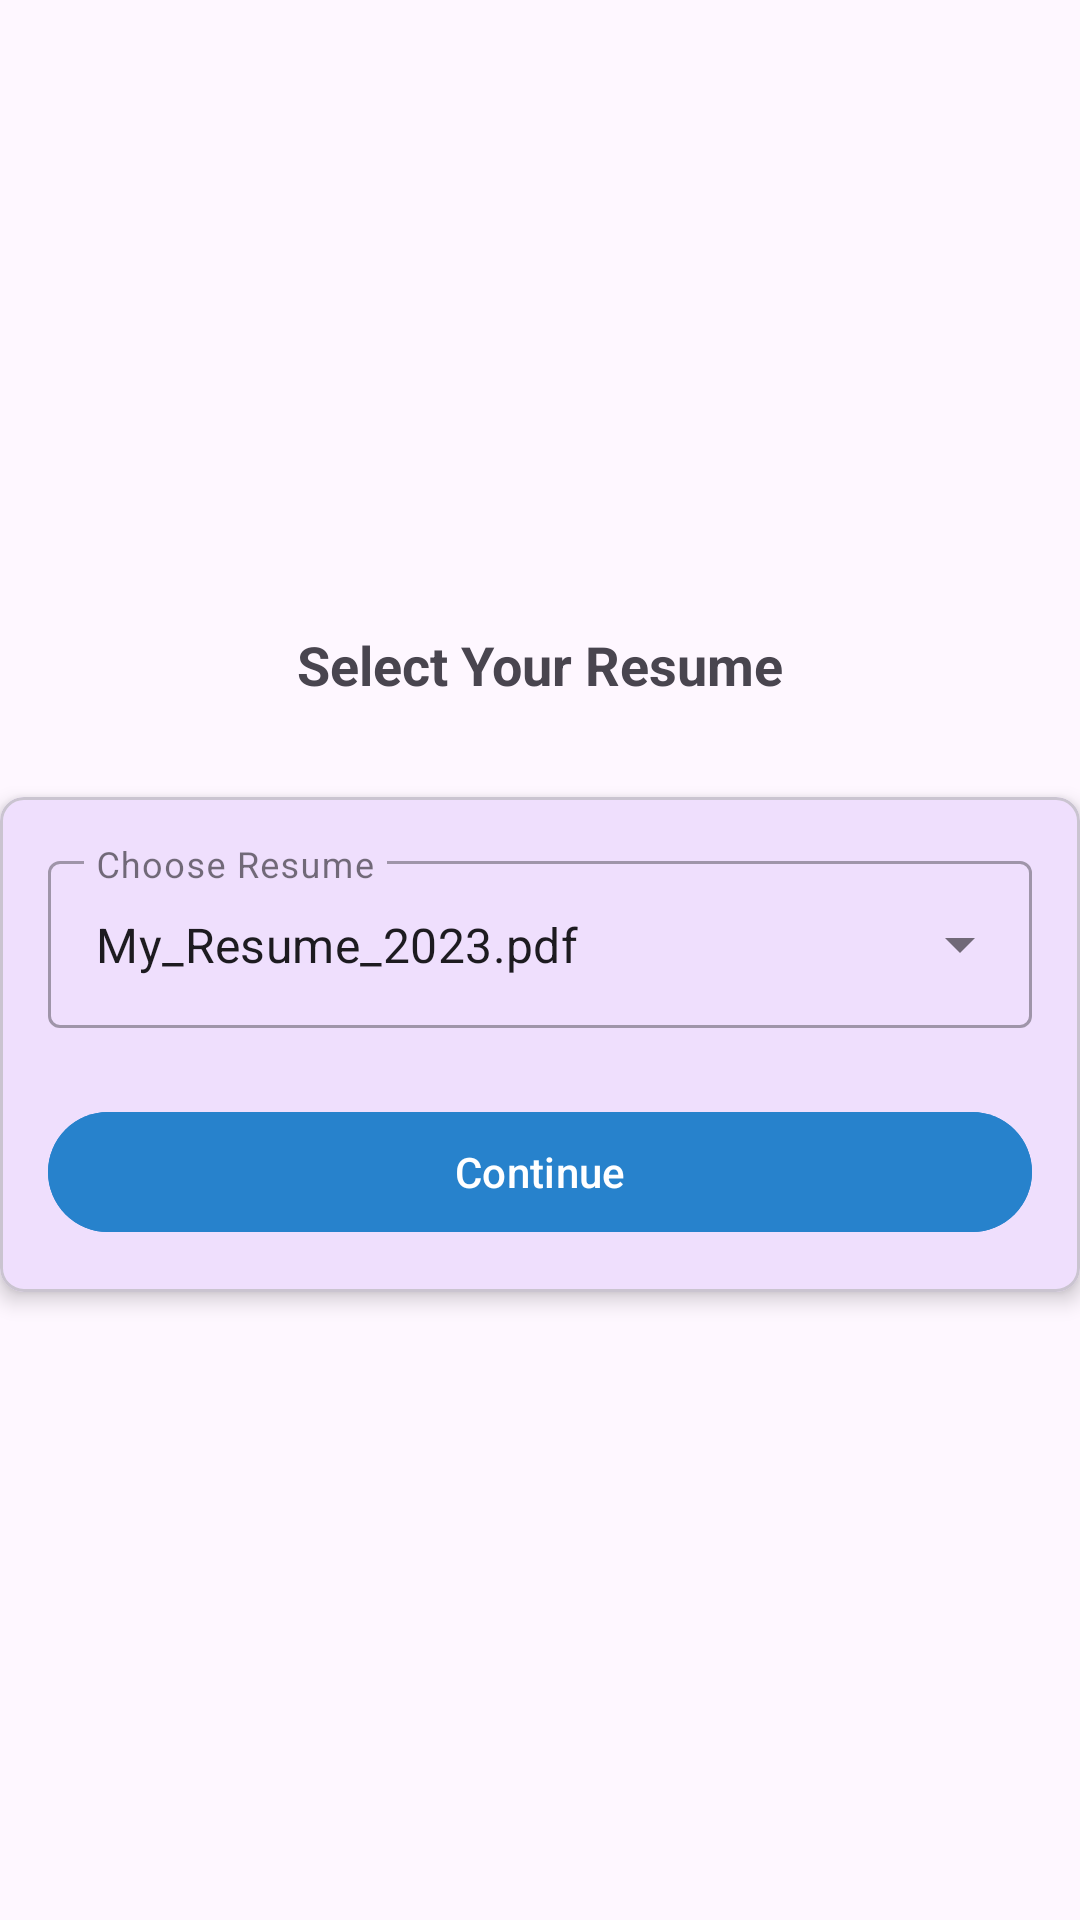

Produce the Android XML layout that renders to this screen, including the resource entries it uses.
<!-- AndroidManifest.xml: application theme Theme.InterviewBuddy -->
<!-- res/layout/layout_interview_resume.xml -->
<LinearLayout xmlns:android="http://schemas.android.com/apk/res/android"
    android:layout_width="match_parent"
    android:layout_height="match_parent"
    xmlns:app="http://schemas.android.com/apk/res-auto"
    android:orientation="vertical"
    android:gravity="center">

    <TextView
        android:layout_width="match_parent"
        android:layout_height="wrap_content"
        android:text="Select Your Resume"
        android:textSize="18sp"
        android:textStyle="bold"
        android:gravity="center"
        android:layout_marginBottom="32dp"/>

    <com.google.android.material.card.MaterialCardView
        android:layout_width="match_parent"
        android:layout_height="wrap_content"
        app:cardCornerRadius="8dp"
        app:cardElevation="4dp">

        <LinearLayout
            android:layout_width="match_parent"
            android:layout_height="wrap_content"
            android:orientation="vertical"
            android:padding="16dp">

            <com.google.android.material.textfield.TextInputLayout
                style="@style/Widget.MaterialComponents.TextInputLayout.OutlinedBox.ExposedDropdownMenu"
                android:layout_width="match_parent"
                android:layout_height="wrap_content"
                android:hint="Choose Resume">

                <AutoCompleteTextView
                    android:id="@+id/resumeDropdown"
                    android:layout_width="match_parent"
                    android:layout_height="wrap_content"
                    android:inputType="none"
                    android:text="My_Resume_2023.pdf"/>
            </com.google.android.material.textfield.TextInputLayout>

            <Button
                android:id="@+id/btnNextResume"
                android:layout_width="match_parent"
                android:layout_height="wrap_content"
                android:layout_marginTop="24dp"
                android:text="Continue"
                android:backgroundTint="@color/light_blue"
                android:textColor="@color/white"/>
        </LinearLayout>
    </com.google.android.material.card.MaterialCardView>
</LinearLayout>
<!-- resources referenced by this layout -->
<resources>
  <color name="light_blue">#2782cc</color>
  <color name="white">#FFFFFFFF</color>
  <style name="Theme.InterviewBuddy" parent="Theme.Material3.DayNight.NoActionBar">
          <item name="colorPrimary">@color/purple_500</item>
          <item name="colorPrimaryVariant">@color/purple_700</item>
          <item name="colorOnPrimary">@color/white</item>
          <item name="colorSecondary">@color/teal_200</item>
          <item name="colorSecondaryVariant">@color/teal_700</item>
          <item name="colorOnSecondary">@color/black</item>
          <item name="android:statusBarColor" tools:targetApi="l">?attr/colorPrimaryVariant</item>
      </style>
  <color name="purple_500">#FF6200EE</color>
  <color name="purple_700">#FF3700B3</color>
  <color name="teal_200">#FF03DAC5</color>
  <color name="teal_700">#FF018786</color>
  <color name="black">#FF000000</color>
</resources>
